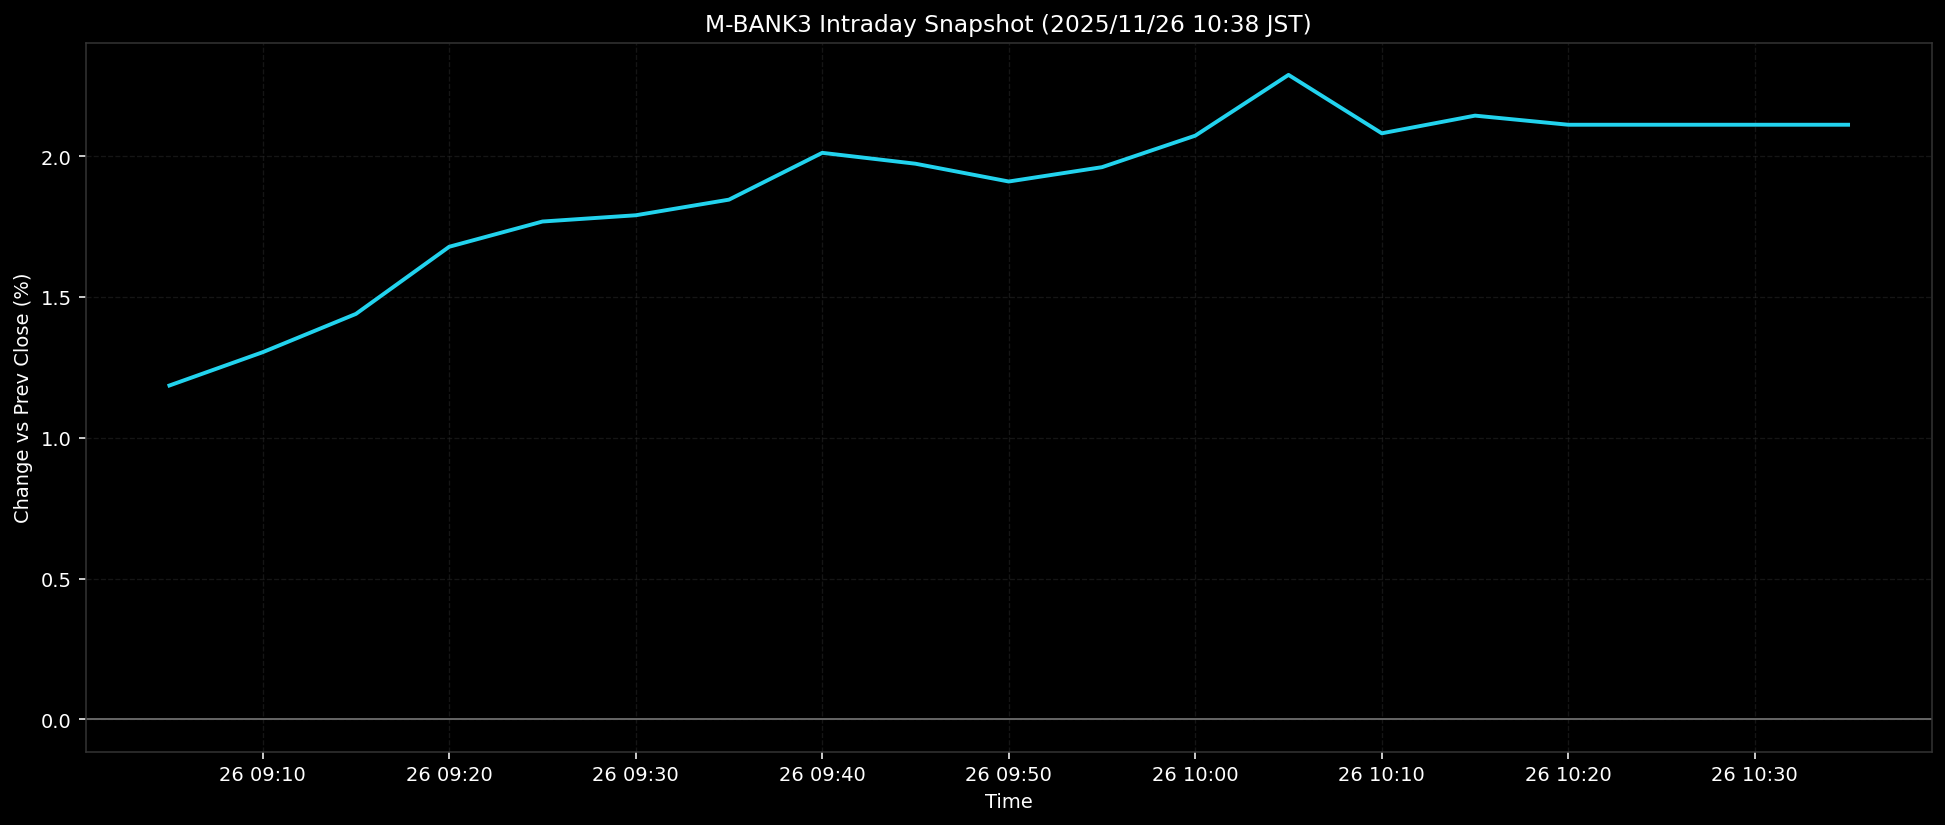

The file beside this chart, header and first rows:
ts, pct
2025-11-26T09:05:00+0900, 1.185
2025-11-26T09:10:00+0900, 1.304
2025-11-26T09:15:00+0900, 1.44
2025-11-26T09:20:00+0900, 1.678
2025-11-26T09:25:00+0900, 1.767
2025-11-26T09:30:00+0900, 1.79
2025-11-26T09:35:00+0900, 1.845
2025-11-26T09:40:00+0900, 2.011
2025-11-26T09:45:00+0900, 1.973
2025-11-26T09:50:00+0900, 1.909
2025-11-26T09:55:00+0900, 1.96
2025-11-26T10:00:00+0900, 2.072
2025-11-26T10:05:00+0900, 2.288
2025-11-26T10:10:00+0900, 2.081
2025-11-26T10:15:00+0900, 2.143
2025-11-26T10:20:00+0900, 2.111
2025-11-26T10:25:00+0900, 2.111
2025-11-26T10:30:00+0900, 2.111
2025-11-26T10:35:00+0900, 2.111
